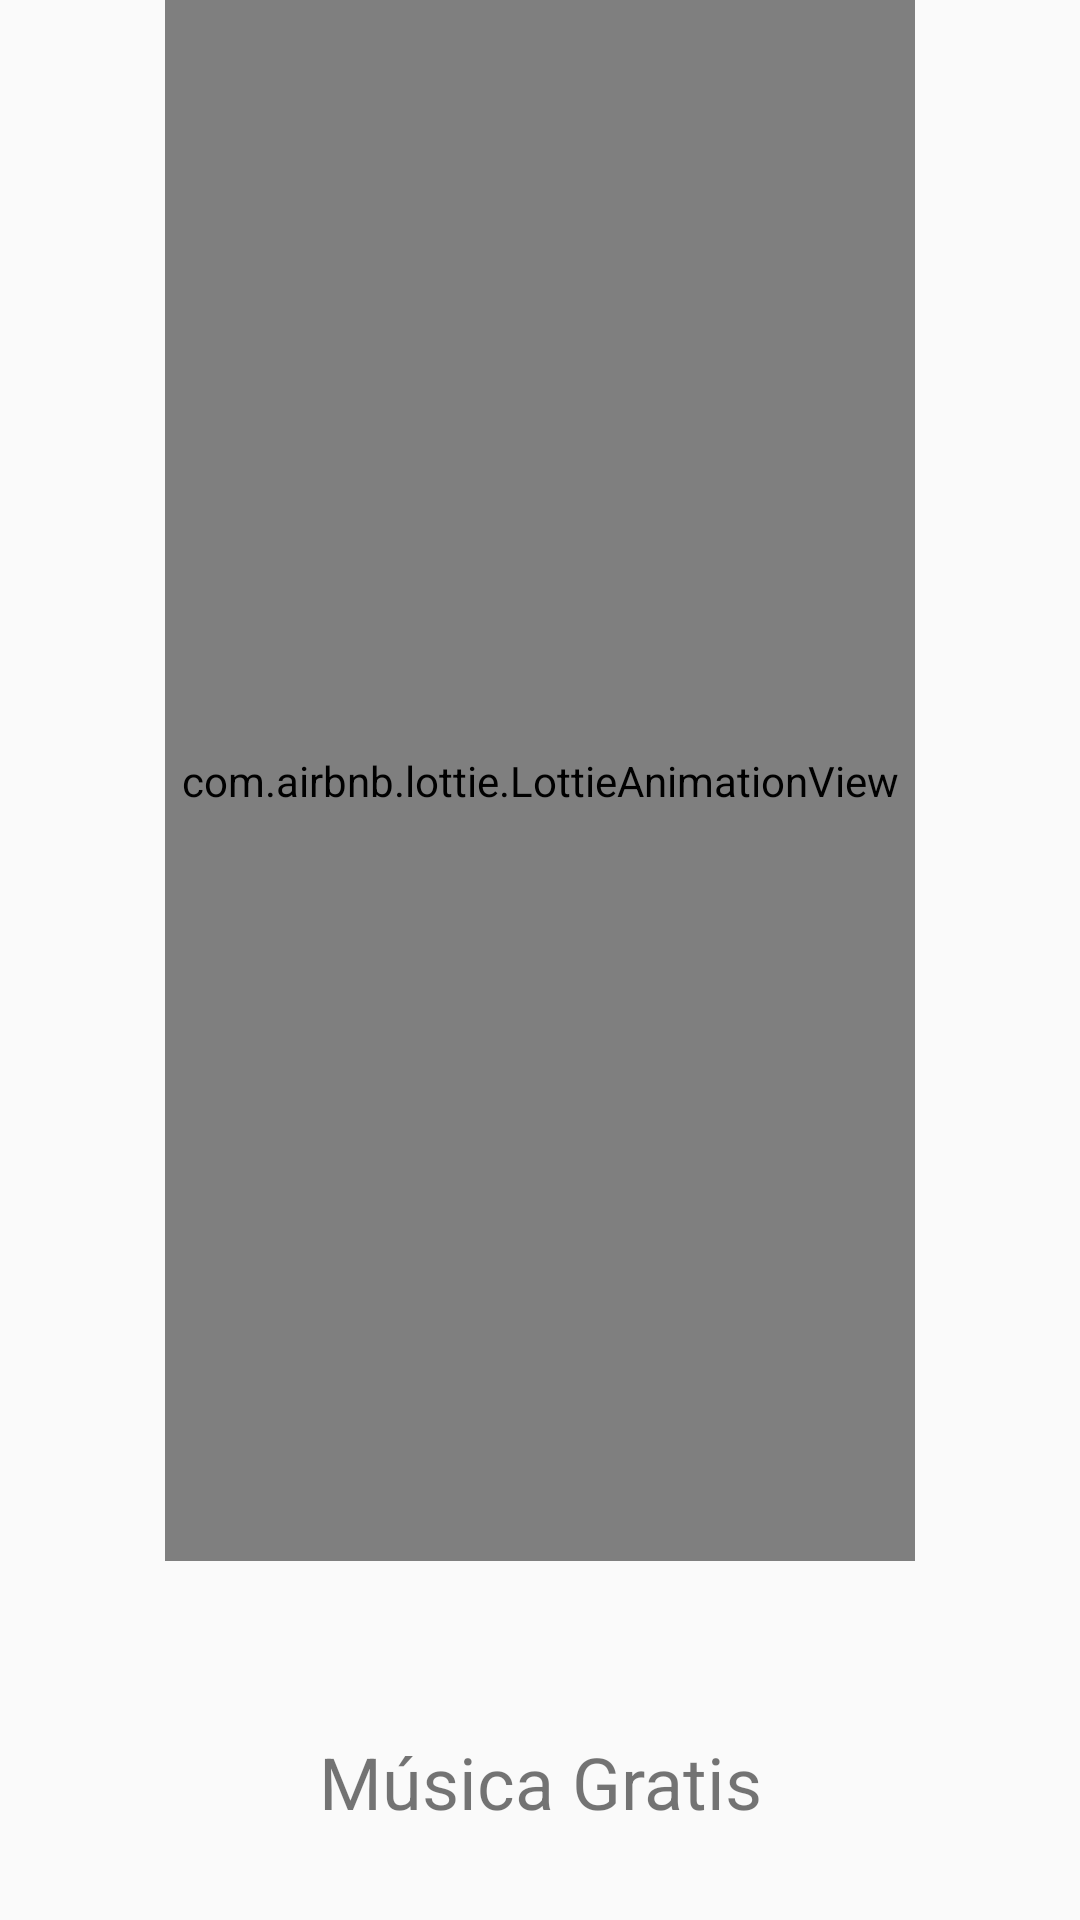

Here is an Android app screen rendered from its layout file. Give the layout XML and the strings, colors and styles it references.
<!-- AndroidManifest.xml: application theme Theme.AppCompat.Light -->
<!-- res/layout/activity_splash.xml -->
<?xml version="1.0" encoding="utf-8"?>
<androidx.constraintlayout.widget.ConstraintLayout xmlns:android="http://schemas.android.com/apk/res/android"
    xmlns:app="http://schemas.android.com/apk/res-auto"
    xmlns:tools="http://schemas.android.com/tools"
    android:layout_width="match_parent"
    android:layout_height="match_parent"
    tools:context=".Splash">

    <LinearLayout
        android:layout_width="match_parent"
        android:layout_height="match_parent"
        android:gravity="center"
        android:orientation="vertical">

        <com.airbnb.lottie.LottieAnimationView
            android:id="@+id/imageView2"
            android:layout_width="250dp"
            android:layout_height="250dp"
            android:layout_weight="10"
            android:visibility="visible"
            app:lottie_autoPlay="true"
            app:lottie_fileName="lottie_music.json"
            app:lottie_loop="true"
            app:lottie_speed="1.5"
            tools:srcCompat="@tools:sample/avatars"
            tools:visibility="visible" />

        <TextView
            android:id="@+id/textView12"
            android:layout_width="match_parent"
            android:layout_height="wrap_content"
            android:layout_weight="1"
            android:gravity="bottom"
            android:padding="30dp"
            android:text="Música Gratis"
            android:textAlignment="center"
            android:textSize="24sp" />
    </LinearLayout>
</androidx.constraintlayout.widget.ConstraintLayout>
<!-- resources referenced by this layout -->
<resources>

</resources>
